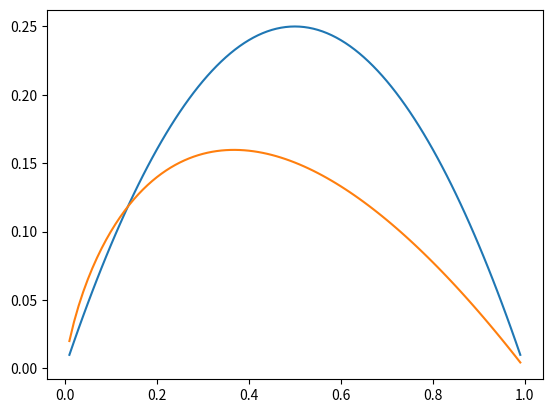

Write the Python code that produced this figure.
import numpy as np
import matplotlib.pyplot as plt
from math import log

def gini(x):
    return x*(1-x)

def entropy(x):
    return -1*x*[log(y,10) for y in x]
    
X = np.arange(0.01,1,0.01)
Y = gini(X)
plt.plot(X,Y)
Y = entropy(X)
plt.plot(X,Y)
